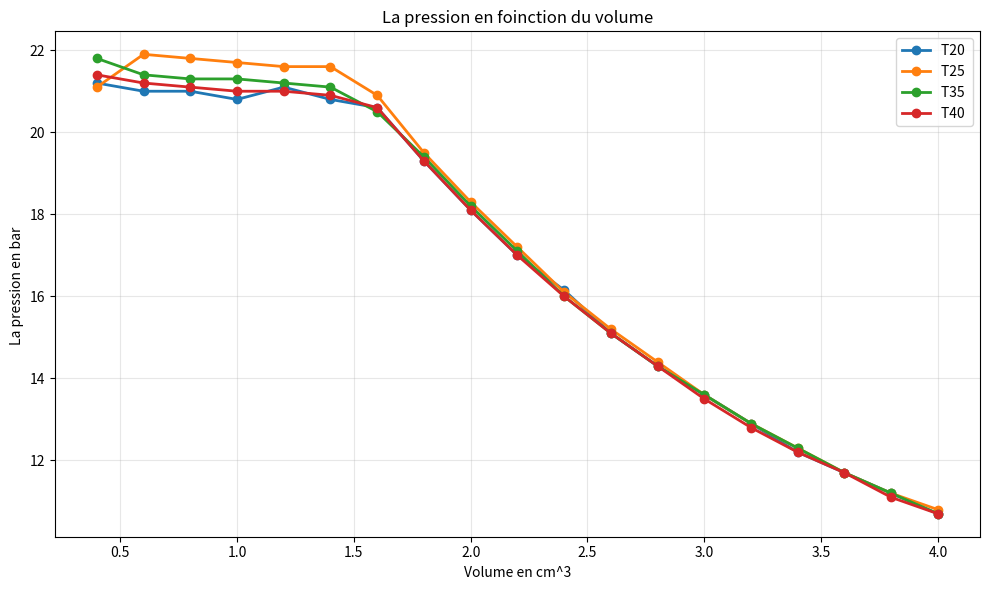

Generate this figure with matplotlib:

import numpy as np
import matplotlib.pyplot as plt

# Constantes
dB = 16
g = 9.81
dA = 26

# Données des colonnes (corrigées pour alignement)
Vol=[4,   3.8,  3.6,  3.4,  3.2,   3,   2.8,  2.6,   2.4, 2.2, 2 ,   1.8,  1.6,  1.4,   1.2,   1, 0.8, 0.6,0.4]

P=  [9.7, 10.2, 10.7,11.2, 11.9, 12.6, 13.3, 14.1, 15.15, 16, 17.1, 18.3 , 19.6, 19.8, 20.1, 19.8, 20, 20 ,20.2]
P= [i+1 for i in P]
P1=  [9.8, 10.2, 10.7,11.3, 11.9, 12.6, 13.4, 14.2, 15.1, 16.2, 17.3, 18.5 , 19.9, 20.6, 20.6, 20.7, 20.8, 20.9,20.1]
P1= [i+1 for i in P1]
P2 =[9.7, 10.2, 10.7,11.3, 11.9, 12.6, 13.3, 14.1, 15, 16.1, 17.2, 18.4 , 19.5, 20.1, 20.2, 20.3, 20.3, 20.4,20.8]
P2= [i+1 for i in P2]
P3 = [9.7, 10.1, 10.7,11.2, 11.8, 12.5, 13.3, 14.1, 15, 16, 17.1, 18.3 , 19.6, 19.9, 20, 20, 20.1, 20.2,20.4]
P3= [i+1 for i in P3]

# Graphique corrigé
plt.figure(figsize=(10, 6))
plt.plot(Vol,P, marker="o", label="T20 ", linewidth=2, markersize=6)
plt.plot(Vol,P1, marker="o", label="T25 ", linewidth=2, markersize=6)
plt.plot(Vol,P2, marker="o", label="T35 ", linewidth=2, markersize=6)
plt.plot(Vol,P3, marker="o", label="T40 ", linewidth=2, markersize=6)
plt.xlabel("Volume en cm^3")
plt.ylabel("La pression en bar ")  
plt.grid(True, alpha=0.3)
plt.legend()
plt.title("La pression en foinction du volume")
plt.tight_layout()
plt.show()
